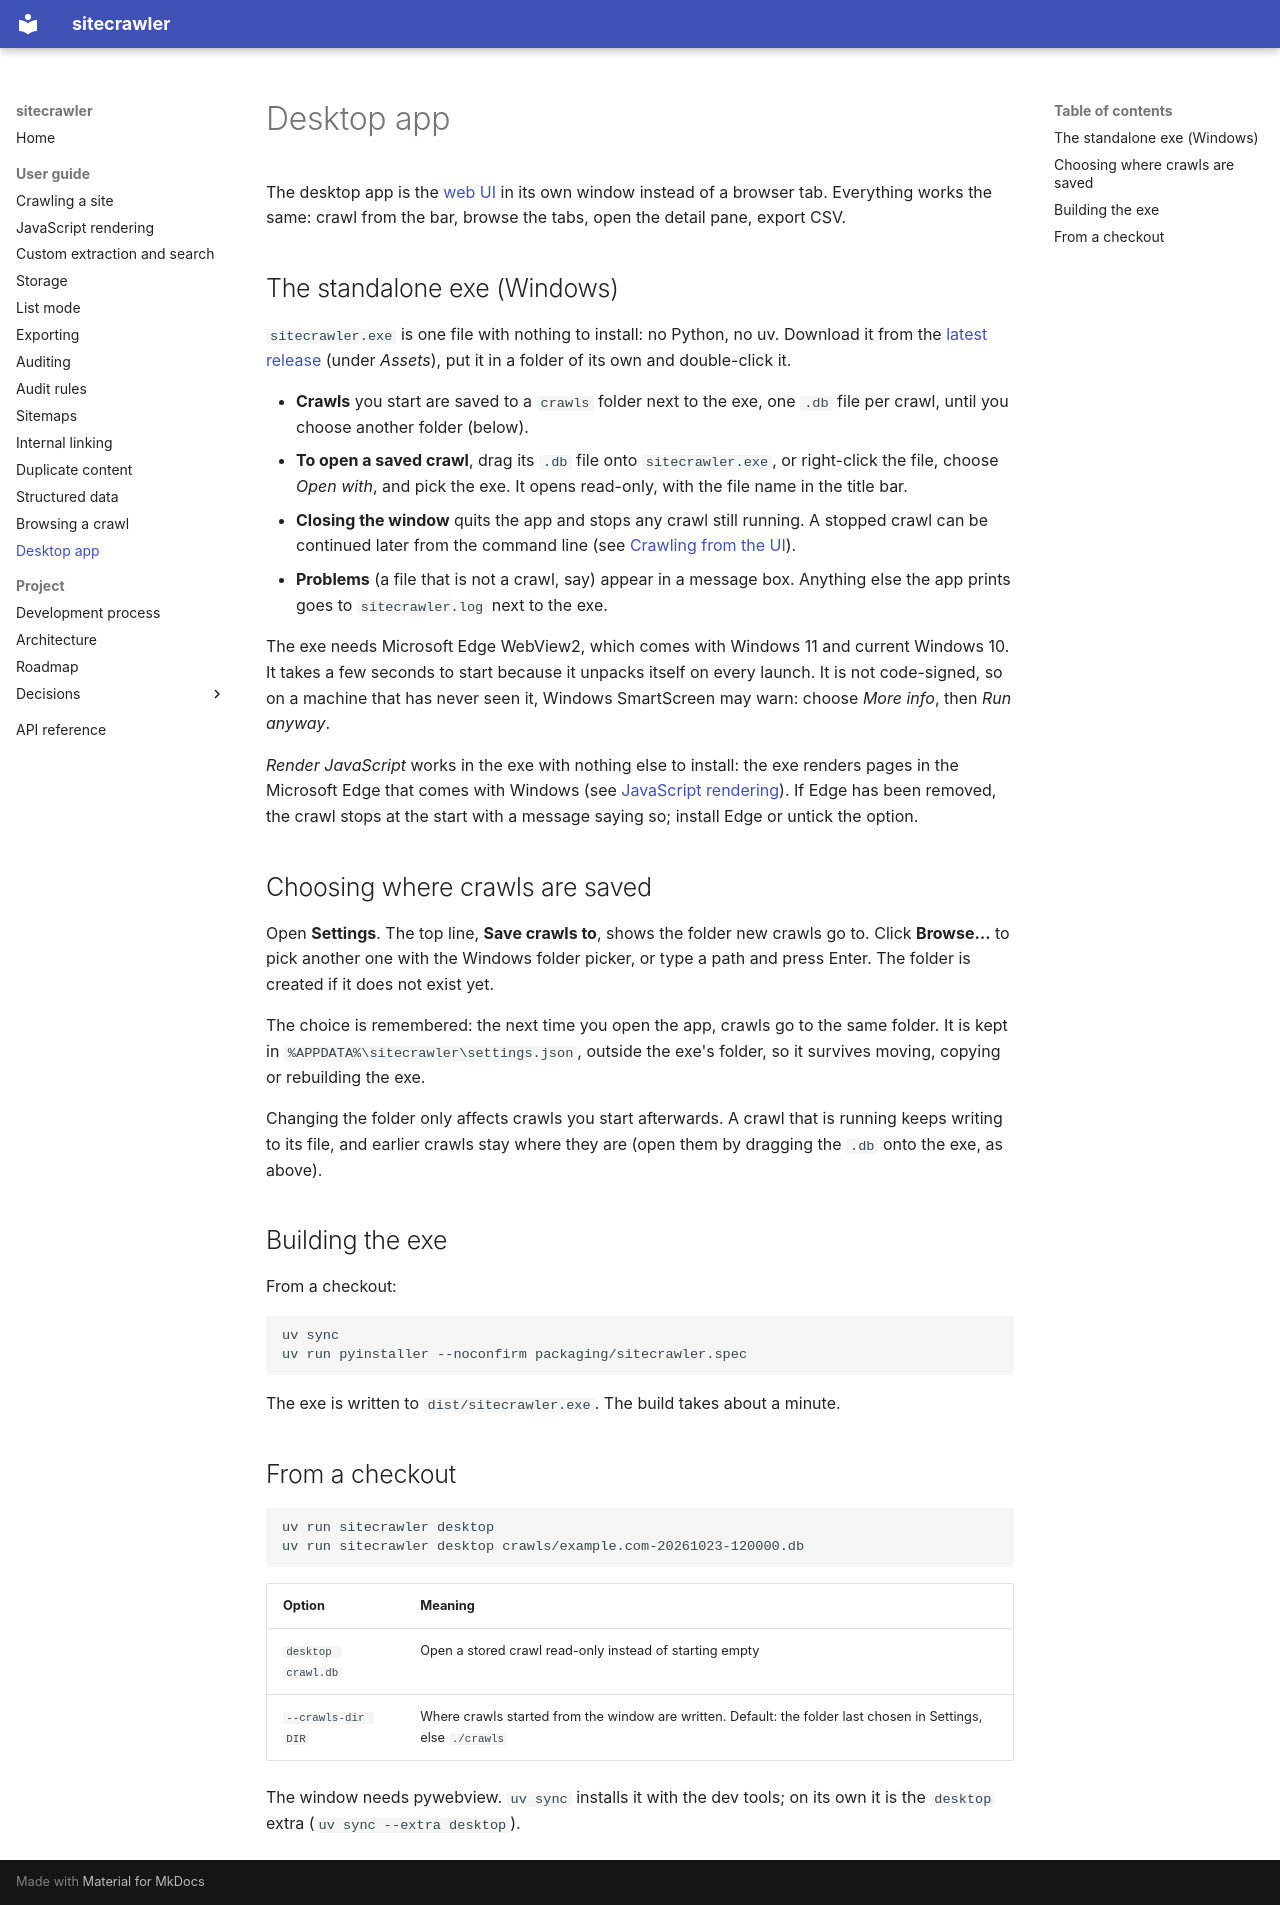

repository: joemachen/sitecrawler · page: user-guide/desktop/index.html · generator: mkdocs

# Desktop app

The desktop app is the [web UI](serve.md) in its own window instead of a
browser tab. Everything works the same: crawl from the bar, browse the
tabs, open the detail pane, export CSV.

## The standalone exe (Windows)

`sitecrawler.exe` is one file with nothing to install: no Python, no uv.
Download it from the [latest release](https://github.com/joemachen/sitecrawler/releases/latest) (under *Assets*), put it
in a folder of its own and double-click it.

- **Crawls** you start are saved to a `crawls` folder next to the exe, one
  `.db` file per crawl, until you choose another folder (below).
- **To open a saved crawl**, drag its `.db` file onto `sitecrawler.exe`,
  or right-click the file, choose *Open with*, and pick the exe. It opens
  read-only, with the file name in the title bar.
- **Closing the window** quits the app and stops any crawl still running.
  A stopped crawl can be continued later from the command line (see
  [Crawling from the UI](serve.md#crawling-from-the-ui)).
- **Problems** (a file that is not a crawl, say) appear in a message box.
  Anything else the app prints goes to `sitecrawler.log` next to the exe.

The exe needs Microsoft Edge WebView2, which comes with Windows 11 and
current Windows 10. It takes a few seconds to start because it unpacks
itself on every launch. It is not code-signed, so on a machine that has
never seen it, Windows SmartScreen may warn: choose *More info*, then
*Run anyway*.

*Render JavaScript* works in the exe with nothing else to install: the
exe renders pages in the Microsoft Edge that comes with Windows (see
[JavaScript rendering](render.md)). If Edge has been removed, the crawl
stops at the start with a message saying so; install Edge or untick the
option.

## Choosing where crawls are saved

Open **Settings**. The top line, **Save crawls to**, shows the folder new
crawls go to. Click **Browse…** to pick another one with the Windows folder
picker, or type a path and press Enter. The folder is created if it does
not exist yet.

The choice is remembered: the next time you open the app, crawls go to the
same folder. It is kept in `%APPDATA%\sitecrawler\settings.json`, outside
the exe's folder, so it survives moving, copying or rebuilding the exe.

Changing the folder only affects crawls you start afterwards. A crawl that
is running keeps writing to its file, and earlier crawls stay where they
are (open them by dragging the `.db` onto the exe, as above).

## Building the exe

From a checkout:

```bash
uv sync
uv run pyinstaller --noconfirm packaging/sitecrawler.spec
```

The exe is written to `dist/sitecrawler.exe`. The build takes about a
minute.

## From a checkout

```bash
uv run sitecrawler desktop
uv run sitecrawler desktop crawls/example.com-20261023-120000.db
```

| Option | Meaning |
| --- | --- |
| `desktop crawl.db` | Open a stored crawl read-only instead of starting empty |
| `--crawls-dir DIR` | Where crawls started from the window are written. Default: the folder last chosen in Settings, else `./crawls` |

The window needs pywebview. `uv sync` installs it with the dev tools; on
its own it is the `desktop` extra (`uv sync --extra desktop`).
